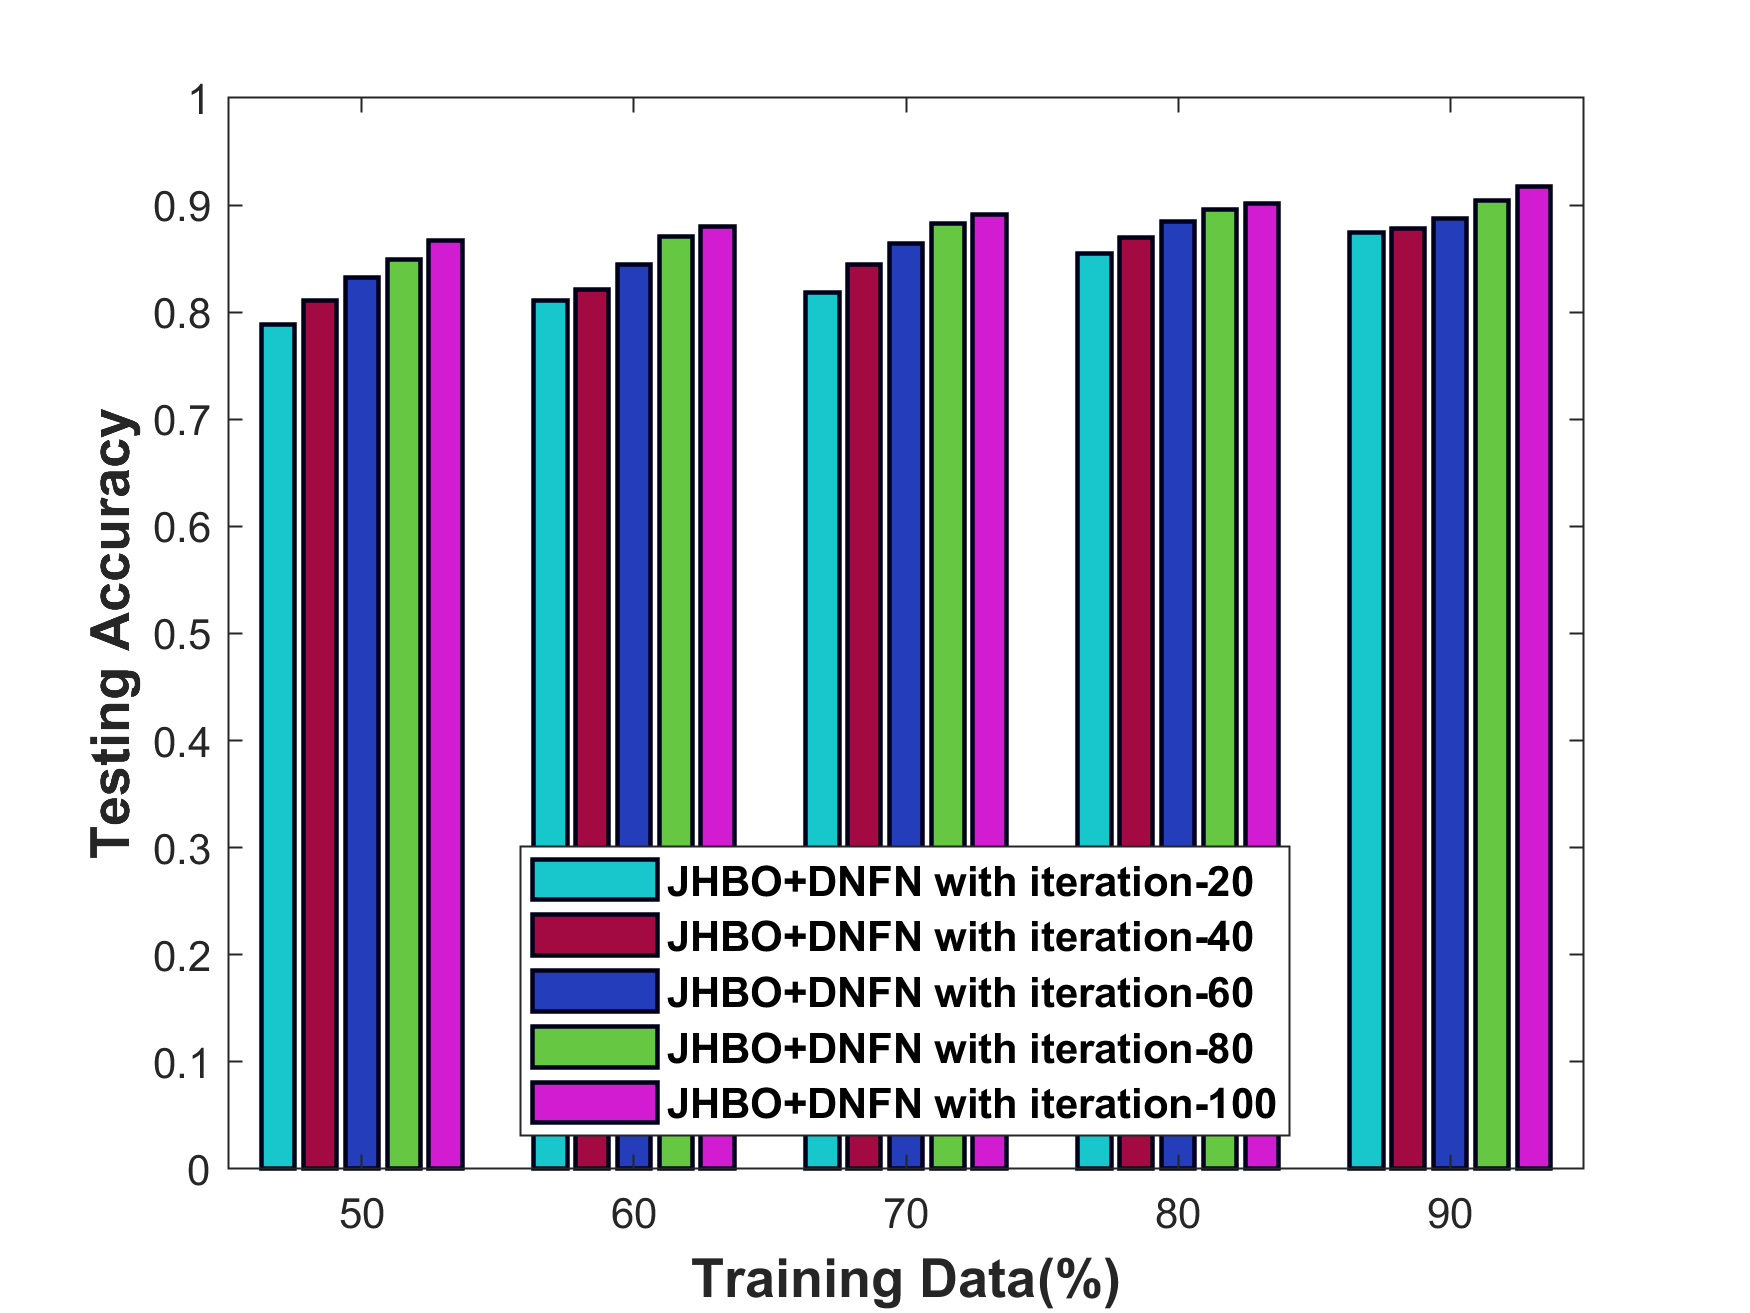

The data file committed next to this chart (first rows):
TrainingData___, JHBO_DNFNWithIteration_20, JHBO_DNFNWithIteration_40, JHBO_DNFNWithIteration_60, JHBO_DNFNWithIteration_80, JHBO_DNFNWithIteration_100
x50, 0.7883, 0.8105, 0.8327, 0.8494, 0.8667
x60, 0.8105, 0.8216, 0.8447, 0.8707, 0.8798
x70, 0.8186, 0.8447, 0.8639, 0.8829, 0.8912
x80, 0.8546, 0.8702, 0.8847, 0.896, 0.9019
x90, 0.8747, 0.8783, 0.8871, 0.904, 0.9176
